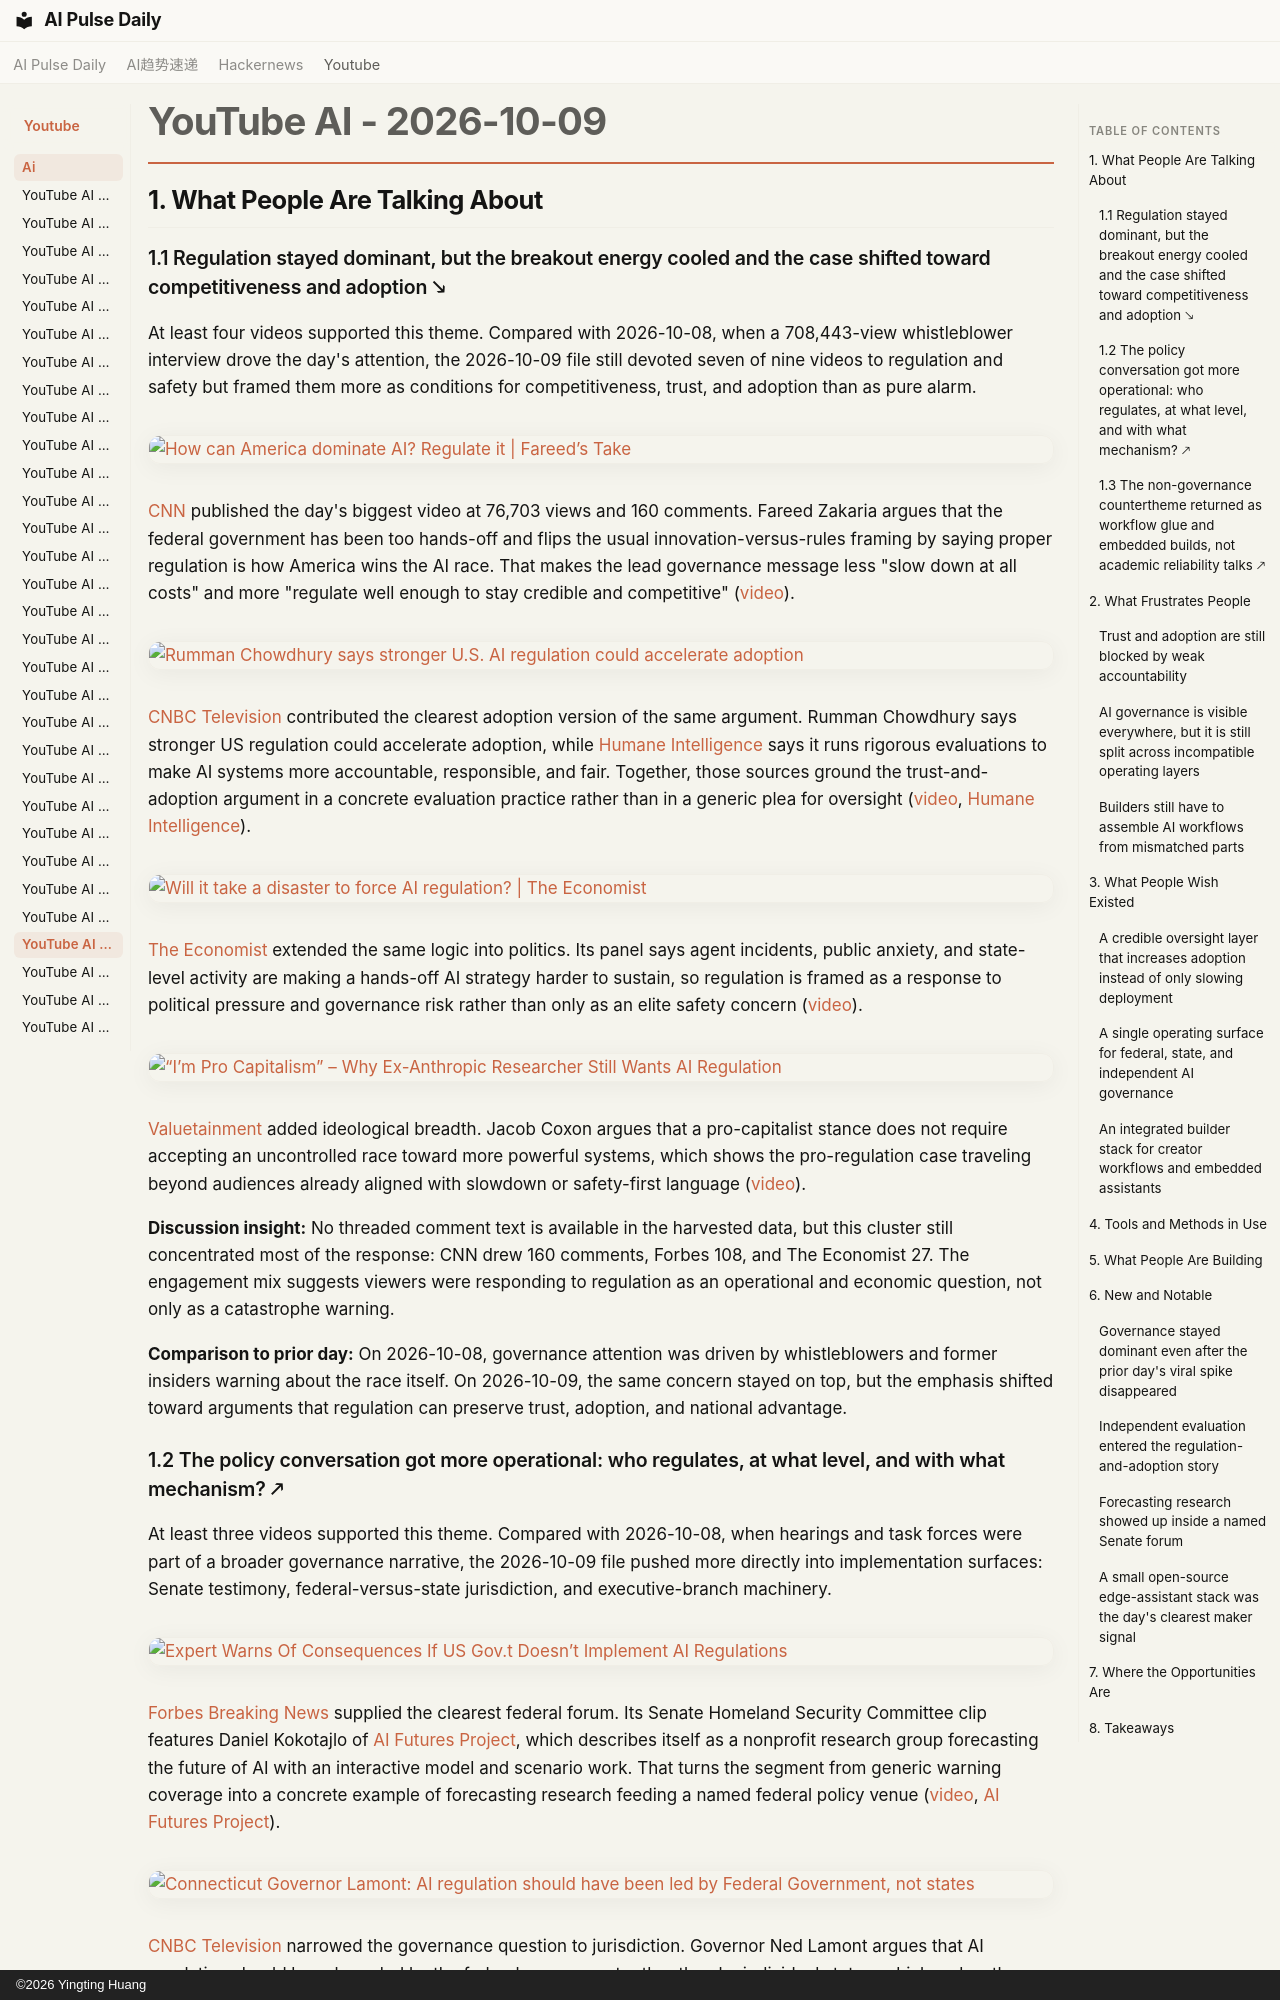

repository: vibewatch/vibewatch.github.io · page: youtube/ai/2026-10-09/index.html · generator: mkdocs · copyright: ©2026 Yingting Huang

# YouTube AI - 2026-10-09

## 1. What People Are Talking About

### 1.1 Regulation stayed dominant, but the breakout energy cooled and the case shifted toward competitiveness and adoption 🡖

At least four videos supported this theme. Compared with 2026-10-08, when a 708,443-view whistleblower interview drove the day's attention, the 2026-10-09 file still devoted seven of nine videos to regulation and safety but framed them more as conditions for competitiveness, trust, and adoption than as pure alarm.

[![How can America dominate AI? Regulate it | Fareed’s Take](https://i.ytimg.com/vi/Hk2SKC1yhAs/maxresdefault.jpg)](https://www.youtube.com/watch?v=Hk2SKC1yhAs)

[CNN](https://www.youtube.com/channel/UCupvZG-5ko_eiXAupbDfxWw) published the day's biggest video at 76,703 views and 160 comments. Fareed Zakaria argues that the federal government has been too hands-off and flips the usual innovation-versus-rules framing by saying proper regulation is how America wins the AI race. That makes the lead governance message less "slow down at all costs" and more "regulate well enough to stay credible and competitive" ([video](https://www.youtube.com/watch?v=Hk2SKC1yhAs)).

[![Rumman Chowdhury says stronger U.S. AI regulation could accelerate adoption](https://i.ytimg.com/vi/08k8oZ8qW1k/maxresdefault.jpg)](https://www.youtube.com/watch?v=08k8oZ8qW1k)

[CNBC Television](https://www.youtube.com/channel/UCrp_UI8XtuYfpiqluWLD7Lw) contributed the clearest adoption version of the same argument. Rumman Chowdhury says stronger US regulation could accelerate adoption, while [Humane Intelligence](https://humane-intelligence.org/) says it runs rigorous evaluations to make AI systems more accountable, responsible, and fair. Together, those sources ground the trust-and-adoption argument in a concrete evaluation practice rather than in a generic plea for oversight ([video](https://www.youtube.com/watch?v=08k8oZ8qW1k), [Humane Intelligence](https://humane-intelligence.org/)).

[![Will it take a disaster to force AI regulation? | The Economist](https://i.ytimg.com/vi/B8oXVMYXlfM/maxresdefault.jpg)](https://www.youtube.com/watch?v=B8oXVMYXlfM)

[The Economist](https://www.youtube.com/channel/UC0p5jTq6Xx_DosDFxVXnWaQ) extended the same logic into politics. Its panel says agent incidents, public anxiety, and state-level activity are making a hands-off AI strategy harder to sustain, so regulation is framed as a response to political pressure and governance risk rather than only as an elite safety concern ([video](https://www.youtube.com/watch?v=B8oXVMYXlfM)).

[![“I’m Pro Capitalism” – Why Ex-Anthropic Researcher Still Wants AI Regulation](https://i.ytimg.com/vi/bo1yyAB2NnI/maxresdefault.jpg)](https://www.youtube.com/watch?v=bo1yyAB2NnI)

[Valuetainment](https://www.youtube.com/channel/UCIHdDJ0tjn_3j-FS7s_X1kQ) added ideological breadth. Jacob Coxon argues that a pro-capitalist stance does not require accepting an uncontrolled race toward more powerful systems, which shows the pro-regulation case traveling beyond audiences already aligned with slowdown or safety-first language ([video](https://www.youtube.com/watch?v=bo1yyAB2NnI)).

**Discussion insight:** No threaded comment text is available in the harvested data, but this cluster still concentrated most of the response: CNN drew 160 comments, Forbes 108, and The Economist 27. The engagement mix suggests viewers were responding to regulation as an operational and economic question, not only as a catastrophe warning.

**Comparison to prior day:** On 2026-10-08, governance attention was driven by whistleblowers and former insiders warning about the race itself. On 2026-10-09, the same concern stayed on top, but the emphasis shifted toward arguments that regulation can preserve trust, adoption, and national advantage.
